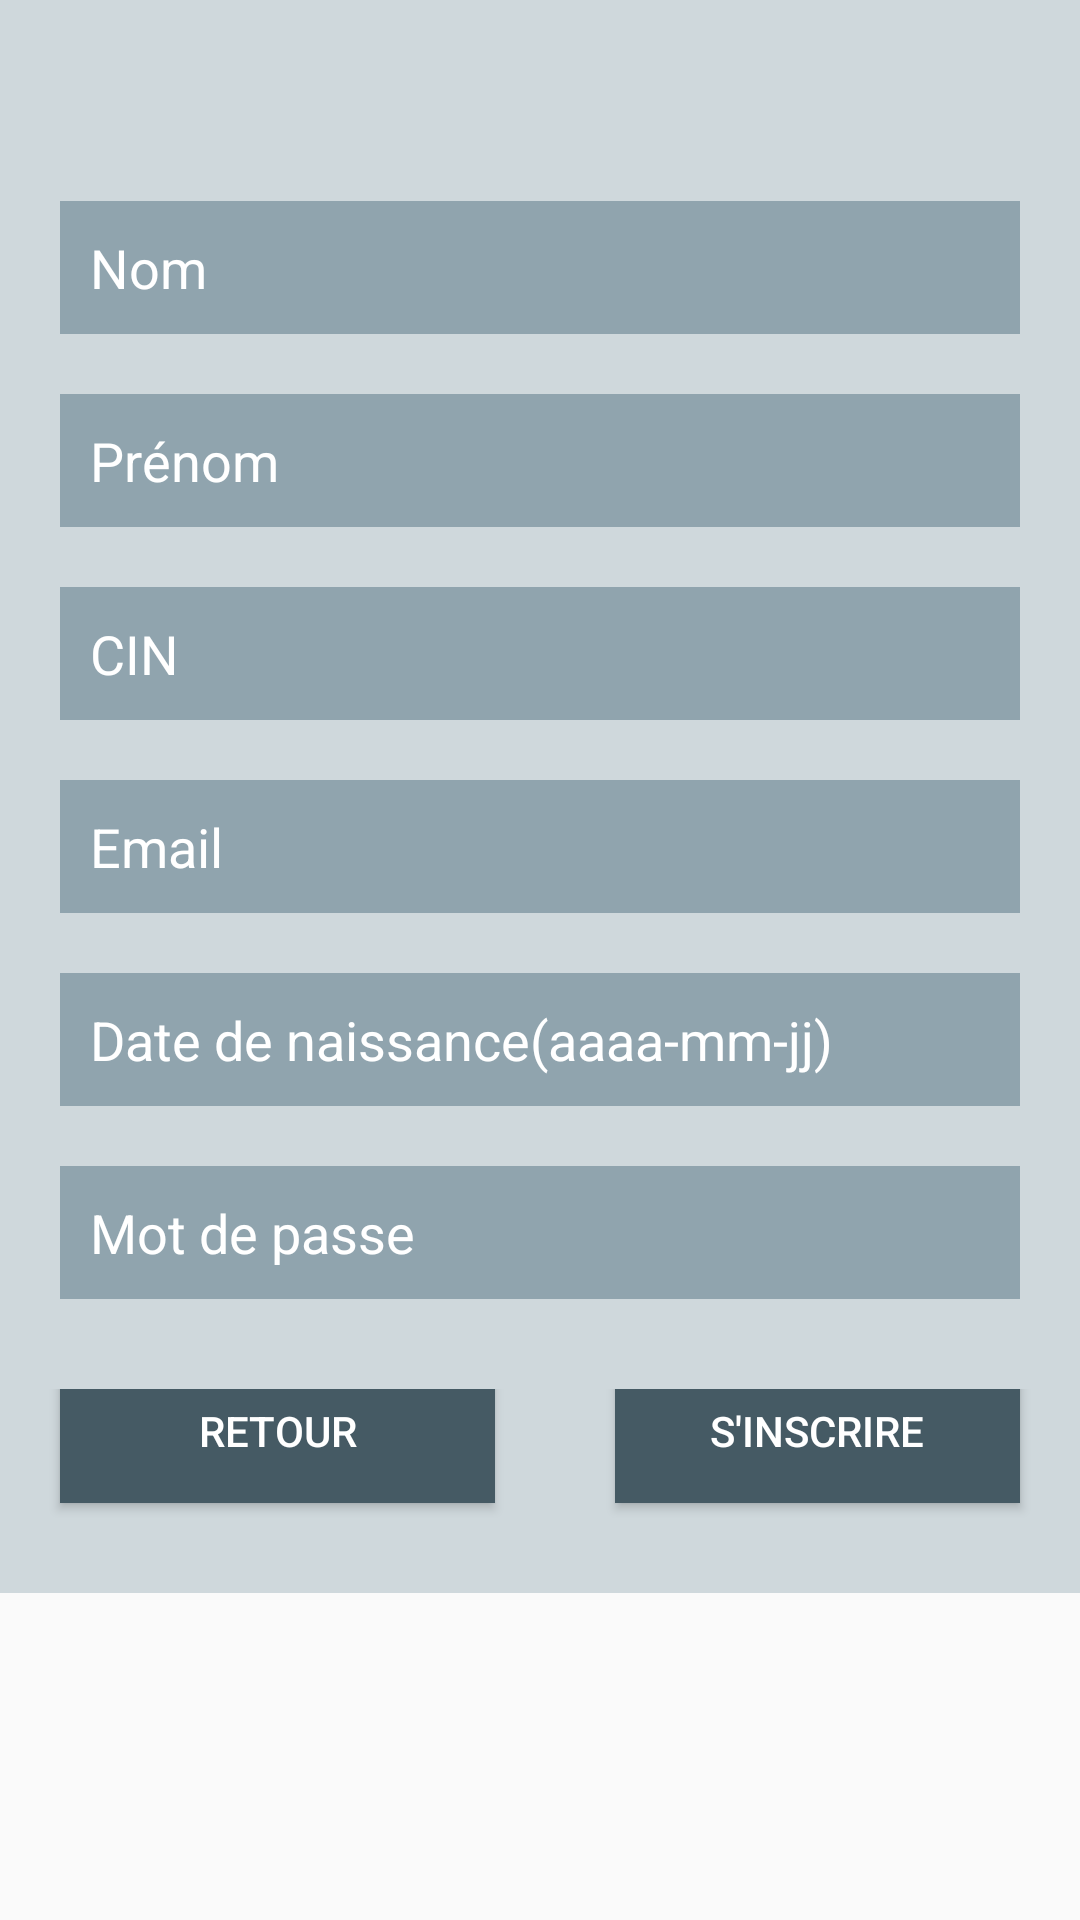

Write the Android layout XML for this screen, with the resource values it uses.
<!-- AndroidManifest.xml: application theme AppTheme -->
<!-- res/layout/inscription.xml -->
<?xml version="1.0" encoding="utf-8"?>
<ScrollView xmlns:android="http://schemas.android.com/apk/res/android"
    xmlns:app="http://schemas.android.com/apk/res-auto"
    xmlns:tools="http://schemas.android.com/tools"
    android:layout_width="match_parent"
    android:layout_height="wrap_content"
    tools:context="com.halgo.municipalpfe.InscriptionActivity">

    <LinearLayout
        android:layout_width="match_parent"
        android:layout_height="match_parent"
        android:orientation="vertical"
        android:background="@color/colorBlueGrayOp">


        <LinearLayout
            android:layout_width="match_parent"
            android:layout_height="match_parent"
            android:orientation="vertical"
            android:background="@color/colorBlueGrayOp">
            <TextView
                android:id="@+id/inscrit_warn"
                android:layout_width="wrap_content"
                android:layout_height="wrap_content"
                android:text=""
                android:textSize="20dp"
                android:layout_marginLeft="20dp"
                android:textColor="@color/error" />
            <EditText
                android:id="@+id/inscrit_nom"
                android:hint="Nom"
                android:layout_marginTop="40dp"
                android:padding="10dp"
                android:layout_width="match_parent"
                android:layout_marginLeft="20dp"
                android:layout_marginRight="20dp"
                android:textColorHint="#fff"
                android:textColor="#fff"
                android:background="@color/bluebrayfonced"
                android:layout_height="wrap_content"
                />
            <EditText
                android:id="@+id/inscrit_prenom"
                android:inputType="text"
                android:hint="Prénom"
                android:textColorHint="#fff"
                android:textColor="#fff"
                android:background="@color/bluebrayfonced"
                android:layout_gravity="center"
                android:layout_marginTop="20dp"
                android:padding="10dp"
                android:layout_width="match_parent"
                android:layout_marginLeft="20dp"
                android:layout_marginRight="20dp"
                android:layout_height="wrap_content" />
            <EditText
                android:id="@+id/inscrit_cin"
                android:inputType="number"
                android:hint="CIN"
                android:textColorHint="#fff"
                android:textColor="#fff"
                android:background="@color/bluebrayfonced"
                android:layout_gravity="center"
                android:layout_marginTop="20dp"
                android:padding="10dp"
                android:layout_width="match_parent"
                android:layout_marginLeft="20dp"
                android:layout_marginRight="20dp"
                android:layout_height="wrap_content" />
            <EditText
                android:id="@+id/inscrit_email"
                android:inputType="textEmailAddress"
                android:hint="Email"
                android:textColorHint="#fff"
                android:textColor="#fff"
                android:background="@color/bluebrayfonced"
                android:layout_gravity="center"
                android:layout_marginTop="20dp"
                android:padding="10dp"
                android:layout_width="match_parent"
                android:layout_marginLeft="20dp"
                android:layout_marginRight="20dp"
                android:layout_height="wrap_content" />
            <EditText
                android:id="@+id/inscrit_date_naiss"
                android:inputType="date"
                android:hint="Date de naissance(aaaa-mm-jj)"
                android:textColorHint="#fff"
                android:textColor="#fff"
                android:background="@color/bluebrayfonced"
                android:layout_gravity="center"
                android:layout_marginTop="20dp"
                android:padding="10dp"
                android:layout_width="match_parent"
                android:layout_marginLeft="20dp"
                android:layout_marginRight="20dp"
                android:layout_height="wrap_content" />
            <EditText
                android:id="@+id/inscrit_pwd"
                android:inputType="textPassword"
                android:hint="Mot de passe"
                android:textColorHint="#fff"
                android:textColor="#fff"
                android:background="@color/bluebrayfonced"
                android:layout_gravity="center"
                android:layout_marginTop="20dp"
                android:padding="10dp"
                android:layout_width="match_parent"
                android:layout_marginLeft="20dp"
                android:layout_marginRight="20dp"
                android:layout_height="wrap_content" />
            <LinearLayout
                android:layout_width="wrap_content"
                android:layout_height="wrap_content"
                android:orientation="horizontal"
                android:layout_marginTop="30dp"
                >
                <Button
                    android:id="@+id/backtoAoth"
                    android:layout_width="145dp"
                    android:layout_height="wrap_content"
                    android:layout_gravity="center"
                    android:layout_marginBottom="20dp"
                    android:layout_marginLeft="20dp"
                    android:layout_marginRight="20dp"
                    android:background="@color/colorBLGR"
                    android:text="Retour"
                    android:textColor="#fff" />
                <Button
                    android:id="@+id/inscrit"
                    android:textColor="#fff"
                    android:width="145dp"
                    android:background="@color/colorBLGR"
                    android:layout_width="wrap_content"
                    android:layout_marginLeft="20dp"
                    android:layout_marginRight="20dp"
                    android:layout_marginBottom="20dp"
                    android:layout_height="wrap_content"
                    android:layout_gravity="center"
                    android:text="S'inscrire"/>
            </LinearLayout>

        </LinearLayout>

    </LinearLayout>

</ScrollView>
<!-- resources referenced by this layout -->
<resources>
  <color name="bluebrayfonced">#90A4AE</color>
  <color name="colorBLGR">#455A64</color>
  <color name="colorBlueGrayOp">#CFD8DC</color>
  <color name="error">#FF0000</color>
  <style name="AppTheme" parent="Theme.AppCompat.Light.NoActionBar">
          
          <item name="android:windowActionBar">false</item>
          <item name="android:windowNoTitle">true</item>
      </style>
</resources>
